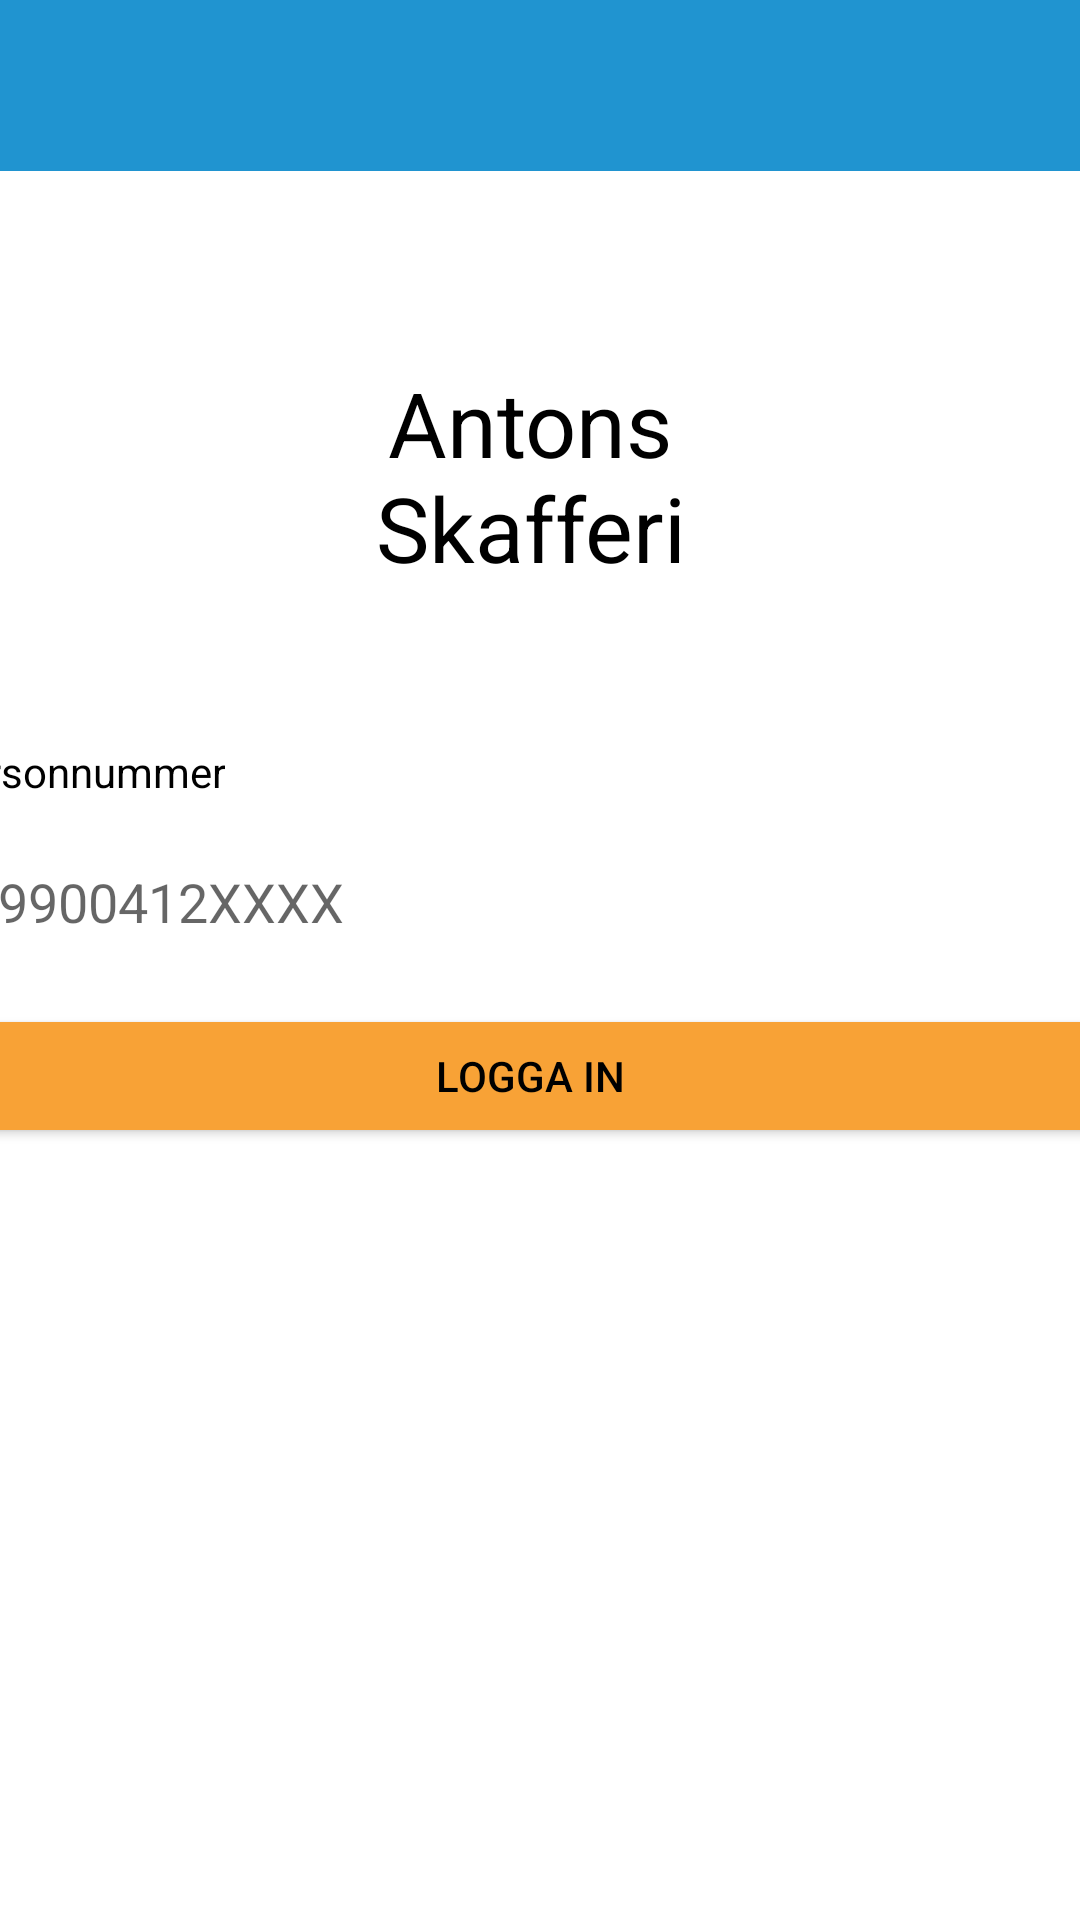

Reconstruct the res/layout file that produces this screen, plus the resources it refers to.
<!-- AndroidManifest.xml: application theme Theme.DT142GProjekt -->
<!-- res/layout/activity_log_in.xml -->
<?xml version="1.0" encoding="utf-8"?>
<androidx.constraintlayout.widget.ConstraintLayout xmlns:android="http://schemas.android.com/apk/res/android"
    xmlns:app="http://schemas.android.com/apk/res-auto"
    xmlns:tools="http://schemas.android.com/tools"
    android:layout_width="match_parent"
    android:layout_height="match_parent"
    tools:context=".LogInActivity">

    <androidx.constraintlayout.widget.ConstraintLayout
        android:id="@+id/topbarLayout"
        android:layout_width="409dp"
        android:layout_height="57dp"
        android:layout_marginStart="1dp"
        android:layout_marginEnd="1dp"
        android:background="@color/appBlue"
        app:layout_constraintEnd_toEndOf="parent"
        app:layout_constraintStart_toStartOf="parent"
        app:layout_constraintTop_toTopOf="parent"/>

    <EditText
        android:id="@+id/edit_personal_number"
        android:layout_width="0dp"
        android:layout_height="wrap_content"
        android:layout_marginBottom="@dimen/padding_log_in"
        android:importantForAutofill="no"
        android:background="@drawable/edit_text_background"
        android:ems="10"
        android:hint="@string/log_in_username"
        android:inputType="number"
        android:minHeight="48dp"
        android:paddingStart="@dimen/padding_edit_text"
        android:paddingEnd="@dimen/padding_edit_text"
        app:layout_constraintBottom_toTopOf="@+id/button_log_in"
        app:layout_constraintEnd_toStartOf="@+id/guideline_right"
        app:layout_constraintHorizontal_bias="0.0"
        app:layout_constraintStart_toStartOf="@+id/guideline_left"
        app:layout_constraintTop_toBottomOf="@+id/view_name" />

    <Button
        android:id="@+id/button_log_in"
        android:layout_width="0dp"
        android:layout_height="wrap_content"
        android:layout_marginBottom="@dimen/padding_log_in"
        android:text="@string/log_in"
        android:textColor="@color/black"
        app:backgroundTint="@color/appOrange"
        app:layout_constraintBottom_toBottomOf="parent"
        app:layout_constraintEnd_toStartOf="@+id/guideline_right"
        app:layout_constraintHorizontal_bias="0.0"
        app:layout_constraintStart_toStartOf="@+id/guideline_left"
        app:layout_constraintTop_toBottomOf="@+id/edit_personal_number" />

    <TextView
        android:id="@+id/view_name"
        android:layout_width="wrap_content"
        android:layout_height="wrap_content"
        android:layout_marginBottom="@dimen/padding_log_in"
        android:alpha="1"
        android:text="@string/log_in_name"
        android:textColor="@color/black"
        app:layout_constraintBottom_toTopOf="@+id/edit_personal_number"
        app:layout_constraintEnd_toStartOf="@+id/guideline_right"
        app:layout_constraintHorizontal_bias="0.0"
        app:layout_constraintStart_toStartOf="@+id/guideline_left"
        app:layout_constraintTop_toTopOf="parent"
        app:layout_constraintVertical_chainStyle="packed" />

    <androidx.constraintlayout.widget.Guideline
        android:id="@+id/guideline_left"
        android:layout_width="wrap_content"
        android:layout_height="wrap_content"
        android:orientation="vertical"
        app:layout_constraintGuide_end="381dp" />

    <androidx.constraintlayout.widget.Guideline
        android:id="@+id/guideline_right"
        android:layout_width="wrap_content"
        android:layout_height="wrap_content"
        android:orientation="vertical"
        app:layout_constraintGuide_begin="374dp" />

    <TextView
        android:id="@+id/log_in_error"
        android:layout_width="wrap_content"
        android:layout_height="wrap_content"
        android:layout_marginTop="12dp"
        android:text="@string/log_in_error"
        android:textColor="@color/appRed"
        app:layout_constraintEnd_toStartOf="@+id/guideline_right"
        app:layout_constraintHorizontal_bias="0.51"
        app:layout_constraintStart_toStartOf="@+id/guideline_left"
        app:layout_constraintTop_toBottomOf="@+id/button_log_in" />

    <TextView
        android:id="@+id/textView"
        android:layout_width="wrap_content"
        android:layout_height="wrap_content"
        android:layout_marginStart="173dp"
        android:layout_marginTop="115dp"
        android:layout_marginEnd="180dp"
        android:layout_marginBottom="132dp"
        android:text="@string/main_title"
        android:textAlignment="center"
        android:textColor="@color/black"
        android:textSize="30dp"
        app:layout_constraintBottom_toTopOf="@+id/edit_personal_number"
        app:layout_constraintEnd_toEndOf="parent"
        app:layout_constraintStart_toStartOf="parent"
        app:layout_constraintTop_toBottomOf="@+id/topbarLayout" />

</androidx.constraintlayout.widget.ConstraintLayout>
<!-- resources referenced by this layout -->
<resources>
  <color name="appBlue">#2094D0</color>
  <color name="appOrange">#F8A236</color>
  <color name="black">#FF000000</color>
  <dimen name="padding_edit_text">10dp</dimen>
  <dimen name="padding_log_in">10dp</dimen>
  <string name="log_in">LOGGA IN</string>
  <string name="log_in_error" />
  <string name="log_in_name">Personnummer</string>
  <string name="log_in_username">19900412XXXX</string>
  <string name="main_title">Antons\nSkafferi</string>
  <style name="Theme.DT142GProjekt" parent="Theme.MaterialComponents.DayNight.NoActionBar">
          
          <item name="colorPrimary">@color/purple_500</item>
          <item name="colorPrimaryVariant">@color/purple_700</item>
          <item name="colorOnPrimary">@color/white</item>
          
          <item name="colorSecondary">@color/teal_200</item>
          <item name="colorSecondaryVariant">@color/teal_700</item>
          <item name="colorOnSecondary">@color/black</item>
          
          <item name="android:statusBarColor">?attr/colorPrimaryVariant</item>
          
      </style>
  <color name="purple_500">#FF6200EE</color>
  <color name="purple_700">#FF3700B3</color>
  <color name="white">#EAEBEF</color>
  <color name="teal_200">#FF03DA00</color>
  <color name="teal_700">#FF03DA00</color>
</resources>
